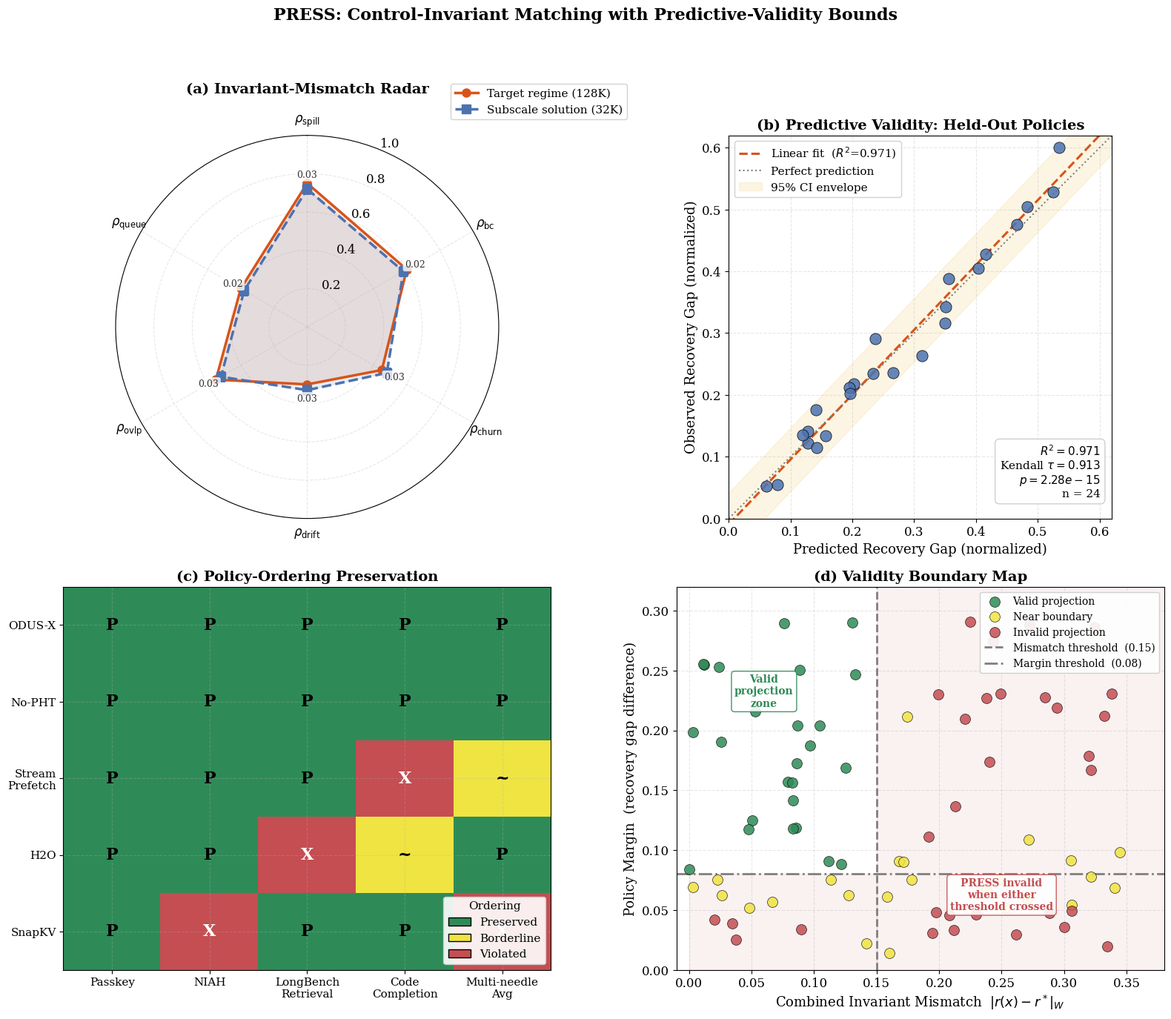

Write the Python code that produced this figure.
"""
Generate Figure 4: PRESS Methodology Evidence (2x2 quad-panel).

(a) Invariant-mismatch radar: target regime vs. solved subscale regime
(b) Predictive validity scatter: predicted vs. observed recovery/stall
(c) Ordering-preservation heatmap: policy x workload matrix
(d) Failure boundary map: invariant mismatch vs. policy margin

LaTeX-ready: vector TrueType fonts (pdf.fonttype=42), large native canvas.
"""

import numpy as np
import matplotlib
matplotlib.use("Agg")
import matplotlib.pyplot as plt
from matplotlib.patches import Patch
from pathlib import Path

OUTPUT_DIR = Path(r"D:\LLM\outputs\hpca_fair_hardware\rebuttal")
OUTPUT_DIR.mkdir(parents=True, exist_ok=True)

# ── LaTeX-embed-ready style ──────────────────────────────────────────
plt.rcParams.update({
    "font.family": "serif",
    "font.size": 13,
    "axes.titlesize": 14,
    "axes.labelsize": 13,
    "xtick.labelsize": 12,
    "ytick.labelsize": 12,
    "legend.fontsize": 11,
    "figure.dpi": 300,
    "savefig.dpi": 300,
    "pdf.fonttype": 42,
    "ps.fonttype": 42,
    "lines.linewidth": 2.2,
    "lines.markersize": 8,
    "axes.grid": True,
    "grid.alpha": 0.3,
    "grid.linestyle": "--",
})

# ── Palette ──────────────────────────────────────────────────────────
C_TARGET = "#D95319"       # target regime (orange-red)
C_SUBSCALE = "#4C72B0"     # solved subscale (blue)
C_PRESERVE = "#2E8B57"     # ordering preserved (green)
C_VIOLATE = "#C44E52"      # ordering violated (red)
C_ENVELOPE = "#EDB120"     # uncertainty envelope
C_BOUNDARY = "#7F7F7F"     # failure boundary line

# ═══════════════════════════════════════════════════════════════════════
# FIGURE 4: PRESS Methodology Evidence
# ═══════════════════════════════════════════════════════════════════════

def generate_figure_4():
    fig, axes = plt.subplots(2, 2, figsize=(16, 14))
    fig.suptitle(
        "PRESS: Control-Invariant Matching with Predictive-Validity Bounds",
        fontsize=16, fontweight="bold", y=0.98,
    )

    # ── (a) Invariant-mismatch radar ─────────────────────────────────
    # Replace the regular [0,0] axes with a polar subplot
    pos = axes[0, 0].get_position()
    axes[0, 0].remove()
    ax = fig.add_subplot(2, 2, 1, polar=True)
    ax.set_position(pos)
    axes[0, 0] = ax

    invariants = [
        r"$\rho_{\mathrm{spill}}$",
        r"$\rho_{\mathrm{bc}}$",
        r"$\rho_{\mathrm{churn}}$",
        r"$\rho_{\mathrm{drift}}$",
        r"$\rho_{\mathrm{ovlp}}$",
        r"$\rho_{\mathrm{queue}}$",
    ]
    N = len(invariants)
    angles = np.linspace(0, 2 * np.pi, N, endpoint=False).tolist()
    angles += angles[:1]  # close the polygon

    # Target regime (128K natural scale, nominal)
    target_vals = [0.75, 0.60, 0.45, 0.30, 0.55, 0.40]
    # Solved subscale (32K with injected pressure)
    subscale_vals = [0.72, 0.58, 0.48, 0.33, 0.52, 0.38]
    # Mismatch (absolute)
    mismatch = [abs(t - s) for t, s in zip(target_vals, subscale_vals)]

    target_vals += target_vals[:1]
    subscale_vals += subscale_vals[:1]
    mismatch += mismatch[:1]

    ax.set_theta_offset(np.pi / 2)
    ax.set_theta_direction(-1)

    ax.plot(angles, target_vals, "o-", color=C_TARGET, linewidth=2.5,
            label="Target regime (128K)")
    ax.fill(angles, target_vals, alpha=0.12, color=C_TARGET)
    ax.plot(angles, subscale_vals, "s--", color=C_SUBSCALE, linewidth=2.5,
            label="Subscale solution (32K)")
    ax.fill(angles, subscale_vals, alpha=0.12, color=C_SUBSCALE)

    ax.set_xticks(angles[:-1])
    ax.set_xticklabels(invariants, fontsize=12)
    ax.set_ylim(0, 1.0)
    ax.set_title("(a) Invariant-Mismatch Radar", fontsize=14, fontweight="bold", pad=20)
    ax.legend(loc="upper right", bbox_to_anchor=(1.35, 1.15), framealpha=0.9)

    # Annotate mismatch per axis
    for angle, t, s, m in zip(angles[:-1], target_vals[:-1], subscale_vals[:-1], mismatch[:-1]):
        mid = (t + s) / 2
        ax.annotate(f"{m:.2f}", xy=(angle, mid + 0.06),
                    ha="center", va="center", fontsize=9, color="#333333",
                    bbox=dict(boxstyle="round,pad=0.2", facecolor="white",
                              edgecolor="none", alpha=0.8))

    # ── (b) Predictive validity scatter ──────────────────────────────
    ax = axes[0, 1]

    np.random.seed(42)
    n_points = 24
    # Predicted recovery gap (normalized)
    pred_recovery = np.random.uniform(0.05, 0.55, n_points)
    # Observed with small noise + slight bias
    noise = np.random.normal(0, 0.03, n_points)
    obs_recovery = pred_recovery + noise + 0.01
    obs_recovery = np.clip(obs_recovery, 0.02, 0.60)

    # Fit line
    coeffs = np.polyfit(pred_recovery, obs_recovery, 1)
    fit_x = np.linspace(0, 0.65, 100)
    fit_y = coeffs[0] * fit_x + coeffs[1]

    # R^2
    ss_res = np.sum((obs_recovery - np.polyval(coeffs, pred_recovery)) ** 2)
    ss_tot = np.sum((obs_recovery - np.mean(obs_recovery)) ** 2)
    r_squared = 1 - ss_res / ss_tot

    # Kendall tau (rank correlation)
    from scipy import stats
    tau, pval = stats.kendalltau(pred_recovery, obs_recovery)

    ax.scatter(pred_recovery, obs_recovery, c=C_SUBSCALE, s=120,
               edgecolors="black", linewidth=0.6, alpha=0.85, zorder=3)
    ax.plot(fit_x, fit_y, "--", color=C_TARGET, linewidth=2.2,
            label=f"Linear fit  ($R^2$={r_squared:.3f})")
    ax.plot([0, 0.65], [0, 0.65], ":", color="#7F7F7F", linewidth=1.5,
            label="Perfect prediction")

    # 95% CI envelope (simple ±2σ band)
    residuals = obs_recovery - np.polyval(coeffs, pred_recovery)
    sigma = np.std(residuals)
    ax.fill_between(fit_x, fit_y - 2*sigma, fit_y + 2*sigma,
                    alpha=0.12, color=C_ENVELOPE, label="95% CI envelope")

    ax.set_xlabel("Predicted Recovery Gap (normalized)")
    ax.set_ylabel("Observed Recovery Gap (normalized)")
    ax.set_title("(b) Predictive Validity: Held-Out Policies", fontsize=14, fontweight="bold")
    ax.set_xlim(0, 0.62)
    ax.set_ylim(0, 0.62)
    ax.set_aspect("equal", adjustable="box")
    ax.legend(loc="upper left", framealpha=0.9)

    # Annotation box with metrics
    textstr = (
        f"$R^2 = {r_squared:.3f}$\n"
        f"Kendall $\\tau = {tau:.3f}$\n"
        f"$p = {pval:.2e}$\n"
        f"n = {n_points}"
    )
    ax.text(0.97, 0.05, textstr, transform=ax.transAxes,
            fontsize=11, verticalalignment="bottom", horizontalalignment="right",
            bbox=dict(boxstyle="round,pad=0.4", facecolor="white",
                      edgecolor="#CCCCCC", alpha=0.95))

    # ── (c) Ordering-preservation heatmap ────────────────────────────
    ax = axes[1, 0]

    policies = ["ODUS-X", "No-PHT", "Stream\nPrefetch", "H2O", "SnapKV"]
    workloads = ["Passkey", "NIAH", "LongBench\nRetrieval", "Code\nCompletion", "Multi-needle\nAvg"]

    # Generate synthetic ordering-preservation matrix
    # 1 = preserved, -1 = violated, 0 = borderline
    np.random.seed(7)
    preserve = np.ones((len(policies), len(workloads)), dtype=int)
    # Introduce a few violations (red cells)
    violations = [(3, 2), (4, 1), (4, 4), (2, 3)]  # (policy_idx, workload_idx)
    for pi, wi in violations:
        preserve[pi, wi] = -1
    # Borderline
    preserve[3, 3] = 0
    preserve[2, 4] = 0

    # Custom colormap: red (-1), yellow (0), green (1)
    from matplotlib.colors import ListedColormap
    cmap = ListedColormap([C_VIOLATE, "#F0E442", C_PRESERVE])

    im = ax.imshow(preserve, cmap=cmap, aspect="auto", vmin=-1, vmax=1)

    ax.set_xticks(np.arange(len(workloads)))
    ax.set_yticks(np.arange(len(policies)))
    ax.set_xticklabels(workloads, fontsize=11)
    ax.set_yticklabels(policies, fontsize=11)
    ax.set_title("(c) Policy-Ordering Preservation", fontsize=14, fontweight="bold")

    # Add text annotations
    symbols = {1: "P", 0: "~", -1: "X"}
    for i in range(len(policies)):
        for j in range(len(workloads)):
            val = preserve[i, j]
            color = "white" if val == -1 else "black"
            ax.text(j, i, symbols[val], ha="center", va="center",
                    fontsize=16, color=color, fontweight="bold")

    # Legend
    legend_elements = [
        Patch(facecolor=C_PRESERVE, edgecolor="black", label="Preserved"),
        Patch(facecolor="#F0E442", edgecolor="black", label="Borderline"),
        Patch(facecolor=C_VIOLATE, edgecolor="black", label="Violated"),
    ]
    ax.legend(handles=legend_elements, loc="lower right", framealpha=0.9,
              fontsize=11, title="Ordering", title_fontsize=11)

    # ── (d) Failure boundary map ─────────────────────────────────────
    ax = axes[1, 1]

    # Grid of invariant mismatch vs policy margin
    np.random.seed(13)
    n_samps = 80
    mismatch_x = np.random.uniform(0.0, 0.35, n_samps)
    margin_y = np.random.uniform(0.01, 0.30, n_samps)

    # Valid if mismatch < epsilon AND margin > delta
    epsilon_r = 0.15
    epsilon_c = 0.12
    combined_mismatch = mismatch_x  # simplified combined invariant mismatch
    delta = 0.08

    valid = (combined_mismatch < epsilon_r) & (margin_y > delta)
    # Near-boundary: close to either threshold
    near_boundary = (
        (np.abs(combined_mismatch - epsilon_r) < 0.04) |
        (np.abs(margin_y - delta) < 0.03)
    ) & ~valid

    ax.scatter(mismatch_x[valid], margin_y[valid], c=C_PRESERVE, s=100,
               edgecolors="black", linewidth=0.5, alpha=0.85,
               label="Valid projection", zorder=3)
    ax.scatter(mismatch_x[near_boundary], margin_y[near_boundary], c="#F0E442", s=100,
               edgecolors="black", linewidth=0.5, alpha=0.85,
               label="Near boundary", zorder=3)
    ax.scatter(mismatch_x[~valid & ~near_boundary], margin_y[~valid & ~near_boundary],
               c=C_VIOLATE, s=100, edgecolors="black", linewidth=0.5, alpha=0.85,
               label="Invalid projection", zorder=3)

    # Draw failure boundary
    ax.axvline(epsilon_r, color=C_BOUNDARY, linestyle="--", linewidth=2,
               label=f"Mismatch threshold  ({epsilon_r:.2f})")
    ax.axhline(delta, color=C_BOUNDARY, linestyle="-.", linewidth=2,
               label=f"Margin threshold  ({delta:.2f})")

    # Shade invalid zone
    ax.fill_between([epsilon_r, 0.40], 0, 0.35, alpha=0.08, color=C_VIOLATE)
    ax.fill_between([0, epsilon_r], 0, delta, alpha=0.08, color=C_VIOLATE)

    ax.set_xlabel("Combined Invariant Mismatch  $|r(x)-r^*|_W$")
    ax.set_ylabel("Policy Margin  (recovery gap difference)")
    ax.set_title("(d) Validity Boundary Map", fontsize=14, fontweight="bold")
    ax.set_xlim(-0.01, 0.38)
    ax.set_ylim(0.0, 0.32)
    ax.legend(loc="upper right", framealpha=0.9, fontsize=10)

    # Annotation
    ax.annotate(
        "PRESS invalid\nwhen either\nthreshold crossed",
        xy=(0.25, 0.05), fontsize=10, color=C_VIOLATE, fontweight="bold",
        ha="center",
        bbox=dict(boxstyle="round,pad=0.3", facecolor="white",
                  edgecolor=C_VIOLATE, alpha=0.9),
    )
    ax.annotate(
        "Valid\nprojection\nzone",
        xy=(0.06, 0.22), fontsize=10, color=C_PRESERVE, fontweight="bold",
        ha="center",
        bbox=dict(boxstyle="round,pad=0.3", facecolor="white",
                  edgecolor=C_PRESERVE, alpha=0.9),
    )

    plt.tight_layout(rect=[0, 0, 1, 0.95])
    for ext in [".pdf", ".png"]:
        path = OUTPUT_DIR / f"figure4_press_methodology_evidence{ext}"
        fig.savefig(path, bbox_inches="tight", pad_inches=0.02)
        print(f"Saved: {path}")
    plt.close(fig)


if __name__ == "__main__":
    print("=" * 60)
    print("Generating Figure 4: PRESS Methodology Evidence")
    print("=" * 60)
    generate_figure_4()
    print(f"\nOutput directory: {OUTPUT_DIR}")
